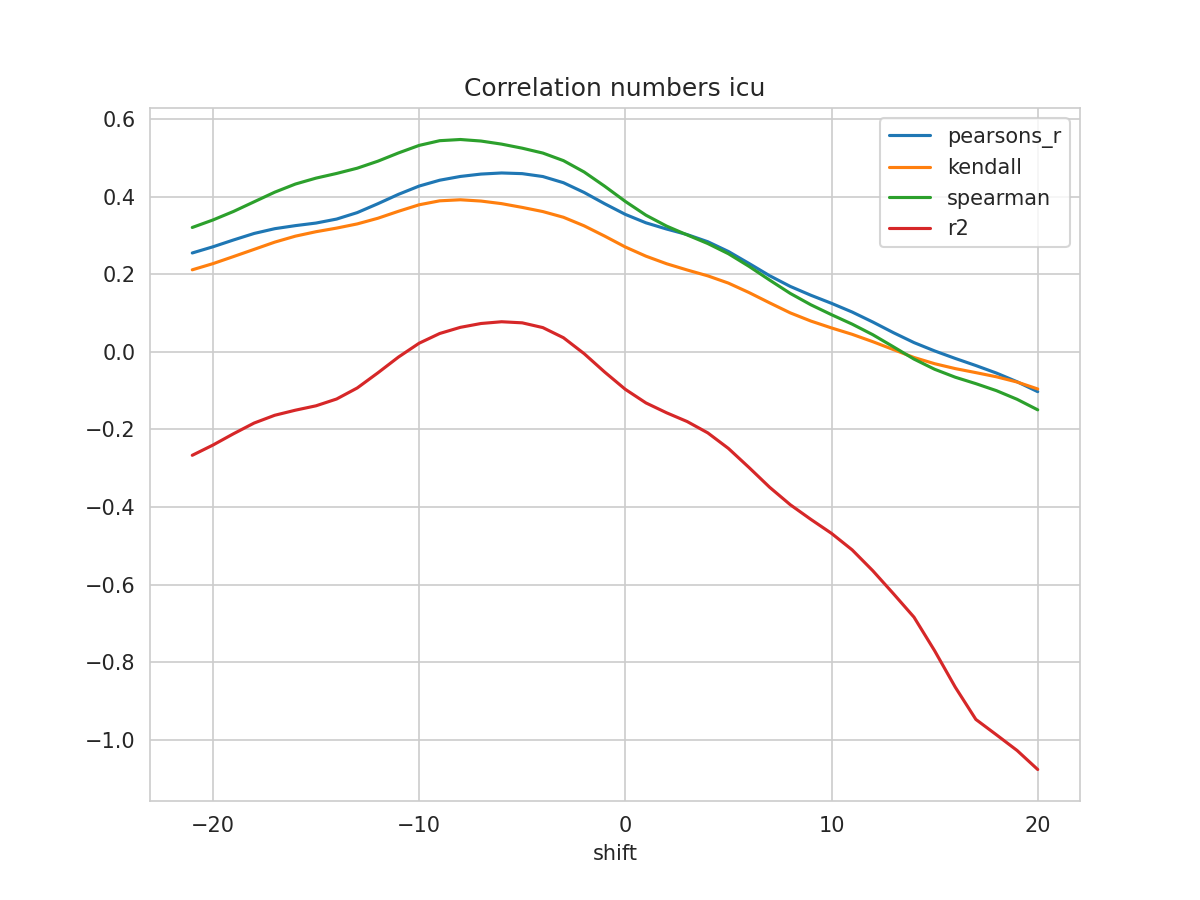

Data behind this chart, as committed beside it:
shift, N, pearsons_r, kendall, spearman, mse, explained_variance_score, r2, rmse
-21, 502, 0.2549, 0.2115, 0.3206, 0.0496, -0.2625, -0.2666, 0.2227
-20, 503, 0.2708, 0.2274, 0.3399, 0.0485, -0.2362, -0.2403, 0.2202
-19, 504, 0.2884, 0.2457, 0.3619, 0.04728, -0.2068, -0.211, 0.2174
-18, 505, 0.3052, 0.2642, 0.3868, 0.04613, -0.179, -0.1834, 0.2148
-17, 506, 0.3175, 0.2828, 0.4116, 0.0453, -0.1586, -0.1634, 0.2128
-16, 507, 0.3254, 0.2982, 0.4325, 0.04476, -0.1452, -0.1503, 0.2116
-15, 508, 0.332, 0.3097, 0.4478, 0.0443, -0.1336, -0.139, 0.2105
-14, 509, 0.3423, 0.319, 0.4599, 0.04364, -0.1157, -0.1215, 0.2089
-13, 510, 0.3589, 0.3298, 0.4734, 0.04261, -0.08685, -0.09306, 0.2064
-12, 511, 0.3818, 0.3444, 0.4915, 0.04122, -0.04732, -0.05409, 0.203
-11, 512, 0.406, 0.3623, 0.5127, 0.03973, -0.006037, -0.01335, 0.1993
-10, 513, 0.4273, 0.3791, 0.5321, 0.03841, 0.03004, 0.02225, 0.196
-9, 513, 0.4424, 0.3893, 0.5443, 0.03752, 0.0556, 0.04739, 0.1937
-8, 513, 0.4521, 0.392, 0.5474, 0.03693, 0.07169, 0.0632, 0.1922
-7, 513, 0.4583, 0.3887, 0.5434, 0.03656, 0.08185, 0.07311, 0.1912
-6, 513, 0.4611, 0.382, 0.5355, 0.03639, 0.08657, 0.07762, 0.1908
-5, 513, 0.4594, 0.3723, 0.525, 0.0365, 0.08377, 0.07483, 0.191
-4, 513, 0.4519, 0.3616, 0.5124, 0.03698, 0.07157, 0.06258, 0.1923
-3, 513, 0.436, 0.3469, 0.4929, 0.03801, 0.04558, 0.03647, 0.195
-2, 513, 0.4109, 0.3249, 0.4637, 0.03964, 0.004808, -0.004479, 0.1991
-1, 513, 0.3818, 0.2984, 0.4269, 0.04155, -0.04254, -0.05206, 0.2038
0, 513, 0.3544, 0.2703, 0.3878, 0.04336, -0.08676, -0.09654, 0.2082
1, 513, 0.3326, 0.2467, 0.3523, 0.04483, -0.1215, -0.1316, 0.2117
2, 513, 0.3166, 0.2272, 0.3242, 0.04595, -0.1466, -0.157, 0.2144
3, 513, 0.3023, 0.211, 0.3014, 0.04696, -0.1688, -0.1796, 0.2167
4, 513, 0.2839, 0.1959, 0.2792, 0.04825, -0.1977, -0.2088, 0.2197
5, 513, 0.2587, 0.1772, 0.2529, 0.04997, -0.2374, -0.2489, 0.2235
6, 513, 0.2279, 0.1529, 0.2204, 0.05206, -0.2863, -0.2981, 0.2282
7, 513, 0.1963, 0.1263, 0.185, 0.05414, -0.3371, -0.349, 0.2327
8, 513, 0.1687, 0.1005, 0.1507, 0.05589, -0.3823, -0.394, 0.2364
9, 513, 0.1459, 0.0794, 0.1213, 0.05725, -0.4206, -0.4318, 0.2393
10, 513, 0.1251, 0.06167, 0.09579, 0.05836, -0.4575, -0.4679, 0.2416
11, 513, 0.1027, 0.04526, 0.07152, 0.05932, -0.501, -0.5103, 0.2436
12, 513, 0.07696, 0.02629, 0.0443, 0.06016, -0.5559, -0.564, 0.2453
13, 513, 0.04954, 0.005943, 0.01309, 0.06101, -0.6162, -0.6232, 0.247
14, 513, 0.02391, -0.0145, -0.01862, 0.06158, -0.678, -0.6838, 0.2482
15, 513, 0.002446, -0.0305, -0.04482, 0.0604, -0.7658, -0.7703, 0.2458
16, 513, -0.01692, -0.04312, -0.06533, 0.05901, -0.8608, -0.8641, 0.2429
17, 513, -0.03526, -0.05349, -0.08192, 0.05822, -0.945, -0.9473, 0.2413
18, 513, -0.05468, -0.06427, -0.1, 0.05917, -0.9851, -0.9871, 0.2433
19, 513, -0.07705, -0.07778, -0.1223, 0.06046, -1.026, -1.027, 0.2459
20, 513, -0.1026, -0.09563, -0.1494, 0.06187, -1.075, -1.076, 0.2487
